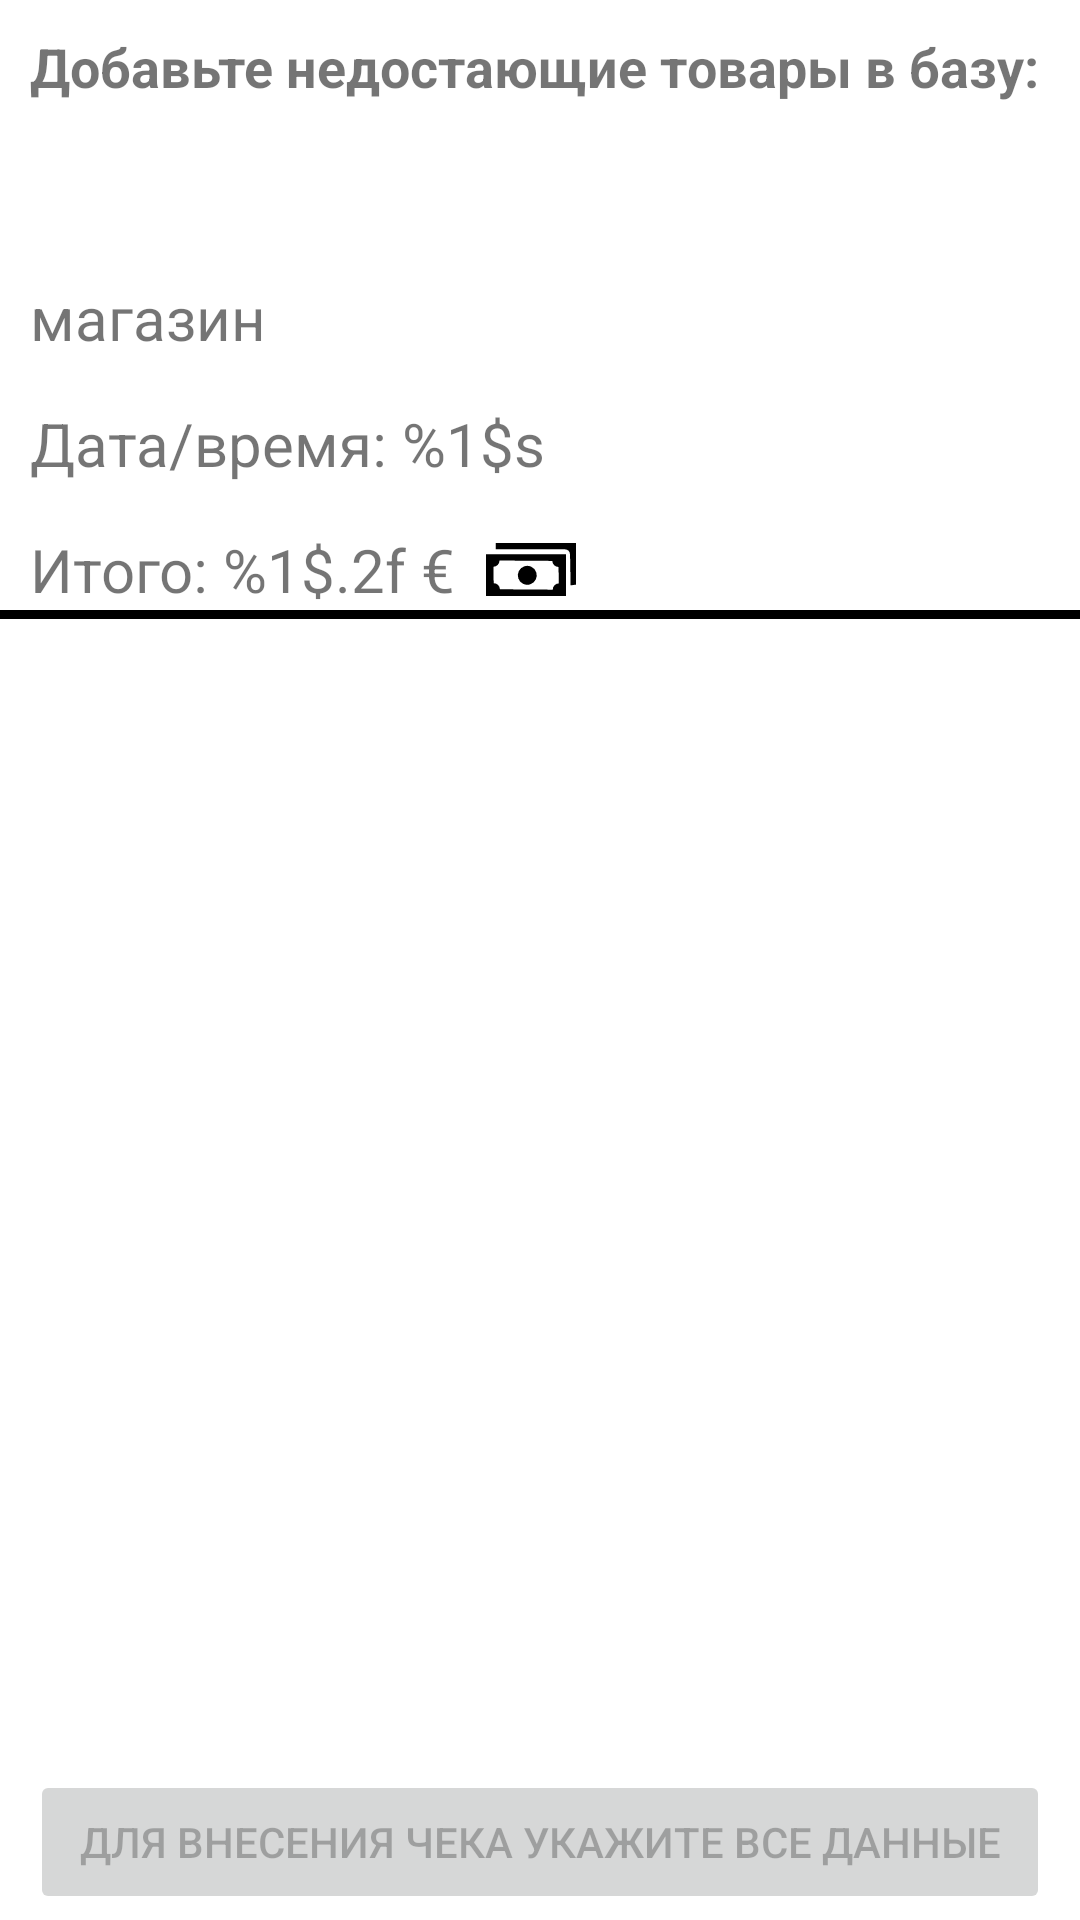

Here is an Android app screen rendered from its layout file. Give the layout XML and the strings, colors and styles it references.
<!-- AndroidManifest.xml: application theme Theme.MNEReceipt -->
<!-- res/layout/fragment_receipt.xml -->
<?xml version="1.0" encoding="utf-8"?>
<androidx.constraintlayout.widget.ConstraintLayout xmlns:android="http://schemas.android.com/apk/res/android"
    xmlns:app="http://schemas.android.com/apk/res-auto"
    android:layout_width="match_parent"
    android:layout_height="match_parent">

    <TextView
        android:id="@+id/label"
        android:layout_width="0dp"
        android:layout_height="wrap_content"
        android:text="@string/add_goods_to_db_receipt_frag_label"
        android:textSize="18sp"
        android:layout_marginStart="10dp"
        android:layout_marginTop="10dp"
        app:layout_constraintLeft_toLeftOf="parent"
        app:layout_constraintTop_toTopOf="parent"
        app:layout_constraintRight_toRightOf="parent"
        android:textStyle="bold" />

    <Button
        android:id="@+id/edit"
        android:visibility="invisible"
        android:layout_width="wrap_content"
        android:layout_height="wrap_content"
        android:text="@string/rename_shop_btn"
        android:padding="1dp"
        android:layout_marginStart="10dp"
        app:layout_constraintTop_toBottomOf="@+id/label"
        app:layout_constraintLeft_toLeftOf="parent" />

    <TextView
        android:id="@+id/shopName"
        android:layout_width="0dp"
        android:layout_height="wrap_content"
        android:text="@string/shop"
        android:textSize="20sp"
        android:layout_margin="10dp"
        app:layout_constraintLeft_toLeftOf="parent"
        app:layout_constraintTop_toBottomOf="@+id/edit"
        app:layout_constraintRight_toRightOf="parent" />

    <TextView
        android:id="@+id/date"
        android:layout_width="wrap_content"
        android:layout_height="wrap_content"
        android:text="@string/date_time_receipt"
        android:textSize="20sp"
        android:layout_marginStart="10dp"
        android:layout_marginTop="15dp"
        app:layout_constraintStart_toStartOf="parent"
        app:layout_constraintTop_toBottomOf="@+id/shopName" />

    <TextView
        android:id="@+id/total"
        android:layout_width="wrap_content"
        android:layout_height="wrap_content"
        android:text="@string/total_receipt"
        android:textSize="20sp"
        android:layout_marginStart="10dp"
        android:layout_marginTop="15dp"
        app:layout_constraintStart_toStartOf="parent"
        app:layout_constraintTop_toBottomOf="@+id/date" />

    <ImageView
        android:id="@+id/cashImage"
        android:layout_marginStart="10dp"
        android:visibility="visible"
        android:layout_width="wrap_content"
        android:layout_height="wrap_content"
        app:srcCompat="@drawable/cash"
        app:layout_constraintStart_toEndOf="@id/total"
        app:layout_constraintTop_toTopOf="@id/total"
        app:layout_constraintBottom_toBottomOf="@id/total"
        android:contentDescription="@string/spell_cash_description" />

    <ImageView
        android:id="@+id/cardImage"
        android:layout_marginStart="10dp"
        android:visibility="gone"
        android:layout_width="wrap_content"
        android:layout_height="wrap_content"
        app:srcCompat="@drawable/card"
        app:layout_constraintStart_toEndOf="@id/total"
        app:layout_constraintTop_toTopOf="@id/total"
        app:layout_constraintBottom_toBottomOf="@id/total"
        android:contentDescription="@string/spell_card_description" />

    <com.google.android.material.divider.MaterialDivider
        android:id="@+id/spacer"
        android:layout_width="match_parent"
        android:layout_height="3dp"
        android:background="@color/black"
        app:layout_constraintTop_toBottomOf="@+id/total" />

    <ListView
        android:id="@+id/goodList"
        android:layout_width="match_parent"
        android:layout_height="0dp"
        android:visibility="visible"
        app:layout_constraintTop_toBottomOf="@+id/spacer"
        app:layout_constraintBottom_toTopOf="@+id/ok" >
    </ListView>

    <Button
        android:id="@+id/ok"
        android:enabled="false"
        android:layout_width="match_parent"
        android:layout_height="wrap_content"
        android:layout_marginStart="10dp"
        android:layout_marginEnd="10dp"
        android:layout_marginBottom="2dp"
        android:text="@string/add_receipt_btn_default"
        app:layout_constraintBottom_toBottomOf="parent" />

</androidx.constraintlayout.widget.ConstraintLayout>
<!-- resources referenced by this layout -->
<resources>
  <color name="black">#FF000000</color>
  <!-- drawable cash (drawable) -->
  <vector android:height="17.670898dp" android:viewportHeight="72.38"
      android:viewportWidth="122.88" android:width="30dp" xmlns:android="http://schemas.android.com/apk/res/android">
      <path android:fillColor="#FF000000" android:fillType="evenOdd" android:pathData="M13.3,0L122.88,0L122.88,56.85l-7.33,1.06 -0.78,-41.48v-0.54a7.74,7.74 0,0 0,-7.31 -7.32h-94L13.3,0ZM109.1,15.53L109.1,72.38L0,72.38L0,15.53ZM44.8,38.36A12.92,12.92 0,1 1,50.59 55.7,12.92 12.92,0 0,1 44.8,38.36ZM18.41,23.92l72.12,0.53a8.41,8.41 0,0 0,8.52 8.27l0.34,22.48a8.4,8.4 0,0 0,-8.26 8.53L19,63.2a8.41,8.41 0,0 0,-8.53 -8.27l-0.34,-22.48a8.43,8.43 0,0 0,8.3 -8.53Z"/>
  </vector>
  <string name="add_goods_to_db_receipt_frag_label">Добавьте недостающие товары в базу:</string>
  <string name="add_receipt_btn_default">для внесения чека укажите все данные</string>
  <string name="date_time_receipt">Дата/время: %1$s</string>
  <string name="rename_shop_btn">переименовать магазин</string>
  <string name="shop">магазин</string>
  <string name="spell_card_description">картой</string>
  <string name="spell_cash_description">за наличные</string>
  <string name="total_receipt">Итого: %1$.2f €</string>
  <style name="Theme.MNEReceipt" parent="Theme.MaterialComponents.DayNight.NoActionBar">
          
          <item name="colorPrimary">@color/colorPrimaryLight</item>
          <item name="colorPrimaryVariant">@color/purple_700</item>
          <item name="colorOnPrimary">@color/white</item>
          
          <item name="colorSecondary">@color/teal_200</item>
          <item name="colorSecondaryVariant">@color/teal_700</item>
          <item name="colorOnSecondary">@color/black</item>
          
          <item name="android:statusBarColor">?attr/colorPrimaryVariant</item>
          
          <item name="colorItemSetted">@color/item_setted_light</item>
          <item name="colorItemNotSetted">@color/item_not_setted_light</item>
  
          <item name="colorGoodExist">@color/good_exist_background_light</item>
  
          <item name="greenColorShopRow">@color/greenColorShopRow_light</item>
  
      </style>
  <color name="colorPrimaryLight">#4b3ce9</color>
  <color name="purple_700">#FF3700B3</color>
  <color name="white">#FFFFFFFF</color>
  <color name="teal_200">#3F57E0</color>
  <color name="teal_700">#FF018786</color>
  <color name="item_setted_light">#ff41d141</color>
  <color name="item_not_setted_light">#ffFF6600</color>
  <color name="good_exist_background_light">#BEFAC3</color>
  <color name="greenColorShopRow_light">#00C200</color>
</resources>
